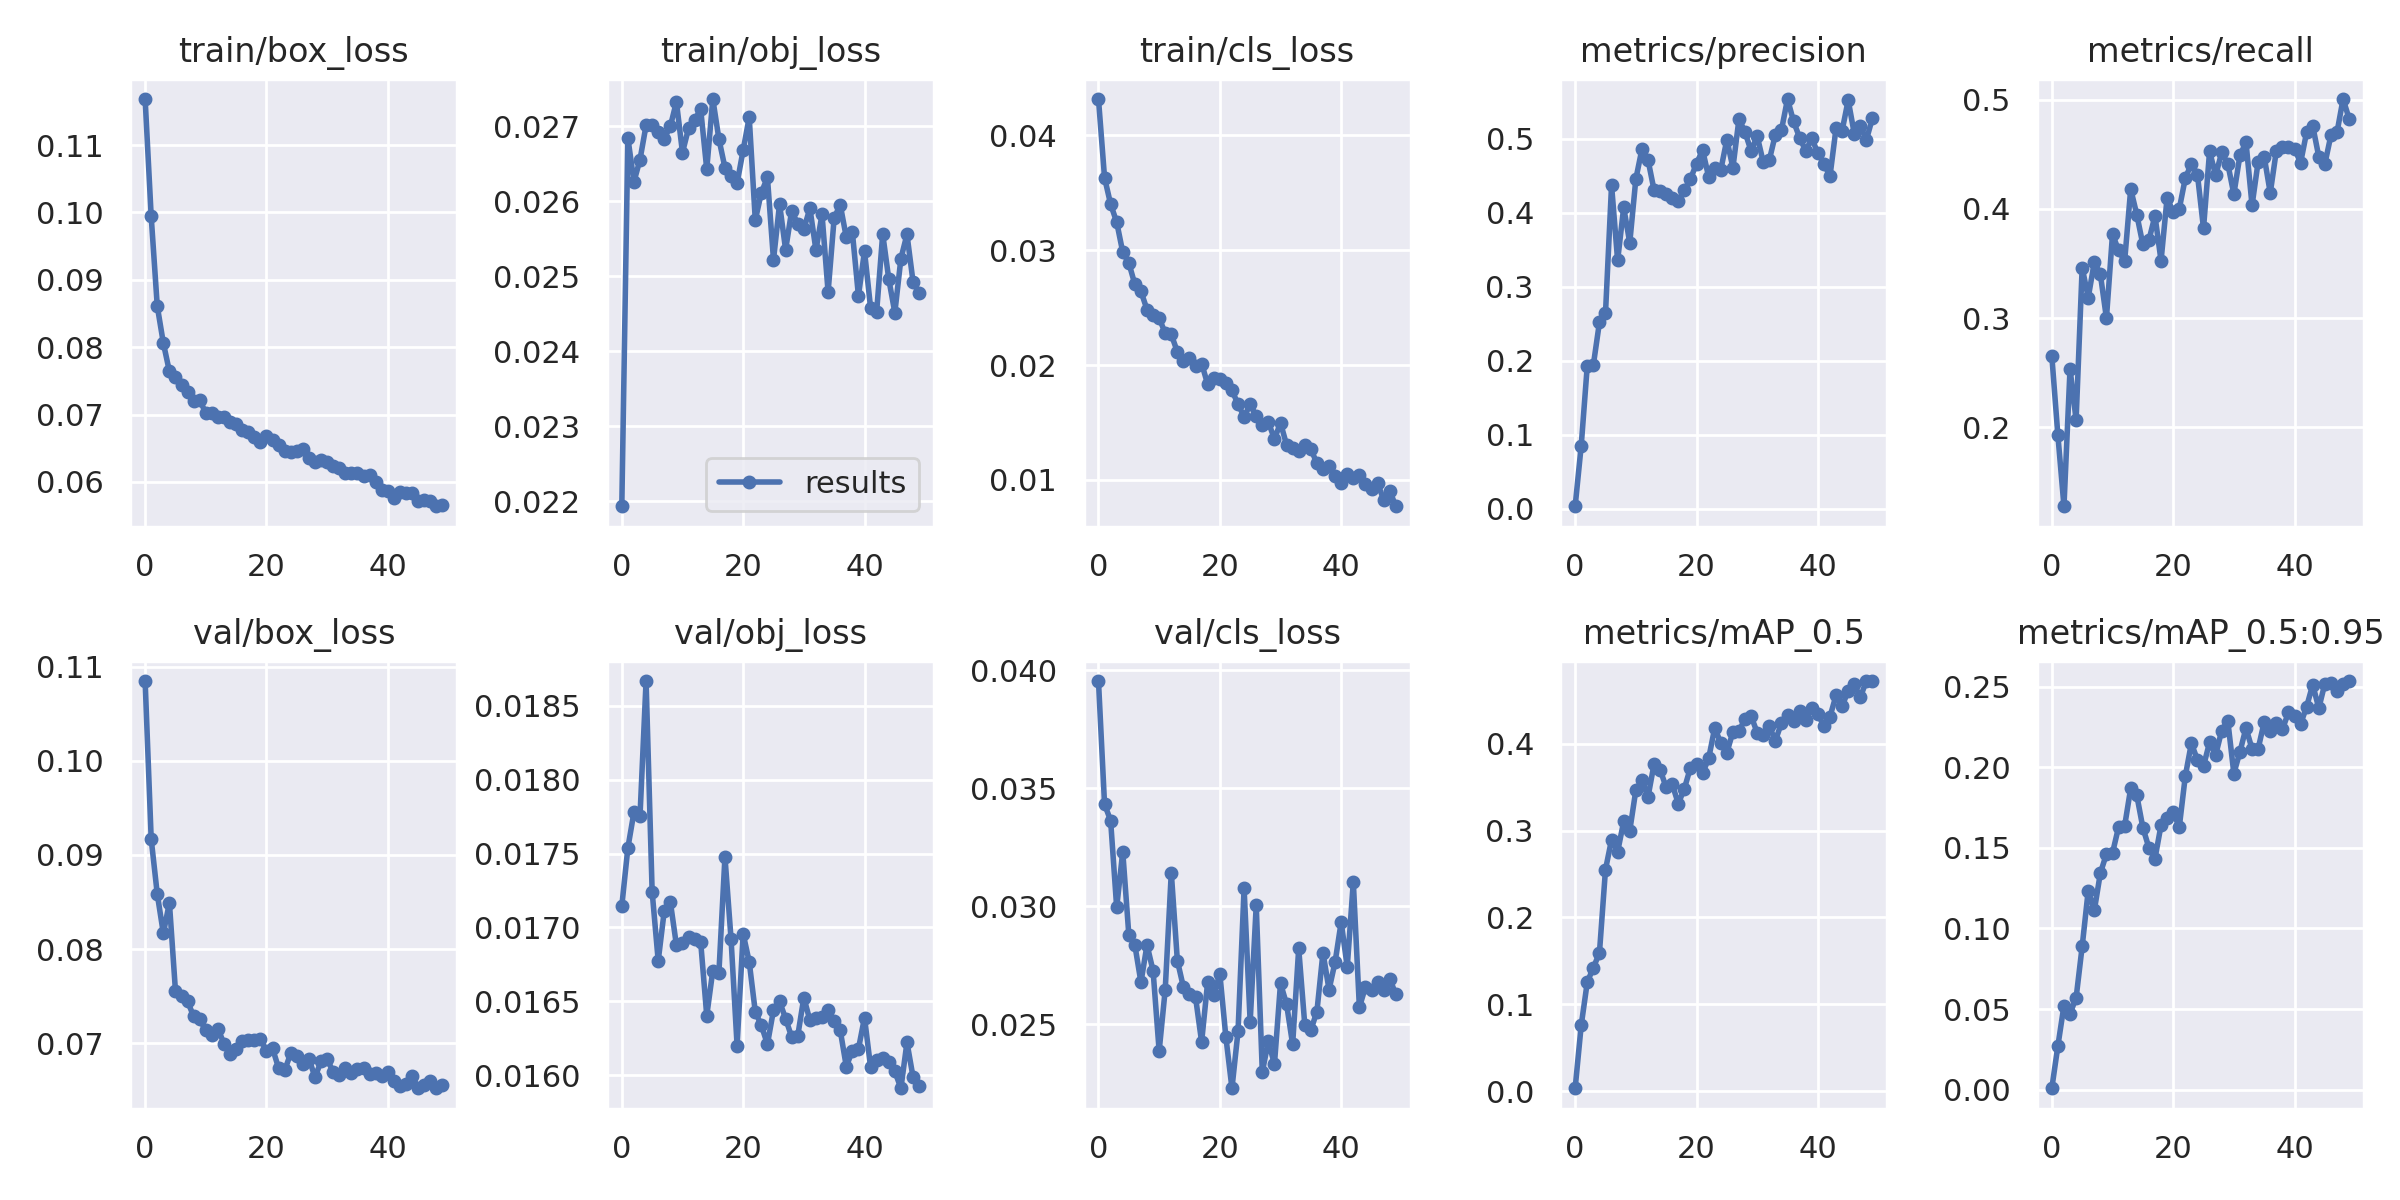

Source data for this figure (header and first rows):
epoch, train/box_loss, train/obj_loss, train/cls_loss, metrics/precision, metrics/recall, metrics/mAP_0.5, metrics/mAP_0.5:0.95, val/box_loss, val/obj_loss, val/cls_loss, x/lr0, x/lr1, x/lr2
0, 0.1168, 0.02193, 0.04317, 0.003335, 0.2652, 0.003245, 0.0008503, 0.1085, 0.01715, 0.03954, 0.07014, 0.003318, 0.003318
1, 0.09941, 0.02685, 0.03632, 0.08524, 0.1925, 0.07583, 0.02717, 0.09168, 0.01754, 0.03432, 0.04001, 0.006519, 0.006519
2, 0.0861, 0.02626, 0.03402, 0.1934, 0.1277, 0.1255, 0.05216, 0.08585, 0.01778, 0.03363, 0.009746, 0.009589, 0.009589
3, 0.08062, 0.02656, 0.03246, 0.1943, 0.2535, 0.1422, 0.04715, 0.08168, 0.01775, 0.02995, 0.009406, 0.009406, 0.009406
4, 0.0764, 0.02701, 0.02984, 0.2515, 0.2068, 0.159, 0.0569, 0.08492, 0.01867, 0.03231, 0.009406, 0.009406, 0.009406
5, 0.07557, 0.02703, 0.0289, 0.2642, 0.3462, 0.2551, 0.08882, 0.07555, 0.01724, 0.02879, 0.009208, 0.009208, 0.009208
6, 0.07432, 0.02692, 0.02703, 0.437, 0.3188, 0.2896, 0.1235, 0.07503, 0.01677, 0.02834, 0.00901, 0.00901, 0.00901
7, 0.07328, 0.02684, 0.02642, 0.3353, 0.3512, 0.2755, 0.1111, 0.07444, 0.01711, 0.02678, 0.008812, 0.008812, 0.008812
8, 0.07208, 0.027, 0.02484, 0.4069, 0.3401, 0.3106, 0.1344, 0.07285, 0.01717, 0.02836, 0.008614, 0.008614, 0.008614
9, 0.07213, 0.02733, 0.02434, 0.3592, 0.3, 0.2999, 0.1462, 0.07253, 0.01688, 0.02726, 0.008416, 0.008416, 0.008416
10, 0.07022, 0.02665, 0.02409, 0.4452, 0.3768, 0.3465, 0.1468, 0.07136, 0.0169, 0.02386, 0.008218, 0.008218, 0.008218
11, 0.07025, 0.02697, 0.02279, 0.4855, 0.3621, 0.358, 0.1629, 0.07083, 0.01694, 0.02646, 0.00802, 0.00802, 0.00802
12, 0.06968, 0.02708, 0.02267, 0.4715, 0.3521, 0.3386, 0.1635, 0.07154, 0.01692, 0.03142, 0.007822, 0.007822, 0.007822
13, 0.06963, 0.02723, 0.02116, 0.4305, 0.4183, 0.3764, 0.187, 0.06995, 0.0169, 0.02769, 0.007624, 0.007624, 0.007624
14, 0.06885, 0.02643, 0.0204, 0.4286, 0.3948, 0.3702, 0.1827, 0.06887, 0.0164, 0.02657, 0.007426, 0.007426, 0.007426
15, 0.06858, 0.02737, 0.02064, 0.4255, 0.3675, 0.3498, 0.1626, 0.06943, 0.01671, 0.02629, 0.007228, 0.007228, 0.007228
16, 0.0677, 0.02683, 0.01995, 0.42, 0.3714, 0.3533, 0.15, 0.0702, 0.01669, 0.02613, 0.00703, 0.00703, 0.00703
17, 0.06742, 0.02645, 0.02014, 0.4152, 0.3937, 0.3311, 0.1433, 0.07034, 0.01748, 0.02425, 0.006832, 0.006832, 0.006832
18, 0.06668, 0.02634, 0.01833, 0.43, 0.3525, 0.3483, 0.1641, 0.0704, 0.01692, 0.0268, 0.006634, 0.006634, 0.006634
19, 0.06591, 0.02624, 0.01888, 0.4454, 0.4102, 0.3725, 0.1686, 0.07045, 0.0162, 0.02622, 0.006436, 0.006436, 0.006436
20, 0.06678, 0.02668, 0.01881, 0.4661, 0.3971, 0.3772, 0.1725, 0.06917, 0.01696, 0.02714, 0.006238, 0.006238, 0.006238
21, 0.06626, 0.02712, 0.01841, 0.4845, 0.3999, 0.3662, 0.1627, 0.06944, 0.01677, 0.02445, 0.00604, 0.00604, 0.00604
22, 0.06549, 0.02575, 0.01781, 0.4483, 0.4281, 0.383, 0.1946, 0.06736, 0.01643, 0.02228, 0.005842, 0.005842, 0.005842
23, 0.06457, 0.02611, 0.0166, 0.4601, 0.4413, 0.4182, 0.2149, 0.06713, 0.01634, 0.0247, 0.005644, 0.005644, 0.005644
24, 0.06447, 0.02632, 0.01551, 0.4576, 0.4313, 0.4009, 0.2045, 0.06894, 0.01621, 0.03075, 0.005446, 0.005446, 0.005446
25, 0.06464, 0.02522, 0.01657, 0.4985, 0.3822, 0.3896, 0.2008, 0.0687, 0.01644, 0.0251, 0.005248, 0.005248, 0.005248
26, 0.06482, 0.02596, 0.01556, 0.4606, 0.4527, 0.4138, 0.2155, 0.06778, 0.0165, 0.03003, 0.00505, 0.00505, 0.00505
27, 0.06353, 0.02535, 0.01481, 0.5264, 0.4308, 0.4151, 0.2076, 0.06835, 0.01638, 0.02297, 0.004852, 0.004852, 0.004852
28, 0.06294, 0.02588, 0.01504, 0.5085, 0.4518, 0.4282, 0.2228, 0.0664, 0.01626, 0.02428, 0.004654, 0.004654, 0.004654
29, 0.0632, 0.02569, 0.01357, 0.4831, 0.4413, 0.432, 0.2289, 0.0681, 0.01627, 0.0233, 0.004456, 0.004456, 0.004456
30, 0.06295, 0.02563, 0.01497, 0.5034, 0.4135, 0.4128, 0.1961, 0.06835, 0.01653, 0.02673, 0.004258, 0.004258, 0.004258
31, 0.06242, 0.02591, 0.01306, 0.4682, 0.4489, 0.4104, 0.2096, 0.06691, 0.01637, 0.02585, 0.00406, 0.00406, 0.00406
32, 0.06205, 0.02535, 0.01282, 0.4709, 0.461, 0.4203, 0.2244, 0.06663, 0.01639, 0.02414, 0.003862, 0.003862, 0.003862
33, 0.06132, 0.02583, 0.01251, 0.5055, 0.4032, 0.4034, 0.2114, 0.06738, 0.0164, 0.02821, 0.003664, 0.003664, 0.003664
34, 0.06124, 0.02479, 0.01303, 0.5114, 0.443, 0.424, 0.2114, 0.06686, 0.01644, 0.02498, 0.003466, 0.003466, 0.003466
35, 0.0613, 0.02578, 0.01271, 0.5534, 0.4479, 0.4331, 0.2281, 0.06722, 0.01637, 0.02475, 0.003268, 0.003268, 0.003268
36, 0.06085, 0.02595, 0.01144, 0.5232, 0.4146, 0.426, 0.2224, 0.06738, 0.0163, 0.02553, 0.00307, 0.00307, 0.00307
37, 0.06108, 0.02552, 0.01098, 0.501, 0.4532, 0.4381, 0.2275, 0.06673, 0.01606, 0.02803, 0.002872, 0.002872, 0.002872
38, 0.05998, 0.02559, 0.0112, 0.4836, 0.4567, 0.4274, 0.2235, 0.06688, 0.01616, 0.02646, 0.002674, 0.002674, 0.002674
39, 0.05877, 0.02474, 0.01039, 0.5001, 0.4563, 0.4414, 0.234, 0.06656, 0.01618, 0.02764, 0.002476, 0.002476, 0.002476
40, 0.05869, 0.02533, 0.009768, 0.4805, 0.455, 0.4344, 0.2317, 0.06699, 0.01639, 0.02933, 0.002278, 0.002278, 0.002278
41, 0.05759, 0.02458, 0.01051, 0.4658, 0.4422, 0.4203, 0.2268, 0.06597, 0.01606, 0.02742, 0.00208, 0.00208, 0.00208
42, 0.05853, 0.02452, 0.0102, 0.4492, 0.4704, 0.4312, 0.2377, 0.06545, 0.0161, 0.03103, 0.001882, 0.001882, 0.001882
43, 0.05842, 0.02557, 0.01042, 0.5142, 0.4761, 0.4558, 0.2513, 0.06571, 0.01612, 0.02571, 0.001684, 0.001684, 0.001684
44, 0.05834, 0.02496, 0.009645, 0.5107, 0.4477, 0.4433, 0.2366, 0.06652, 0.01609, 0.02657, 0.001486, 0.001486, 0.001486
45, 0.05711, 0.02451, 0.009214, 0.5519, 0.4411, 0.461, 0.252, 0.06522, 0.01603, 0.02646, 0.001288, 0.001288, 0.001288
46, 0.05732, 0.02524, 0.009717, 0.5068, 0.4675, 0.4684, 0.2522, 0.06558, 0.01591, 0.02679, 0.00109, 0.00109, 0.00109
47, 0.05712, 0.02556, 0.008282, 0.517, 0.4701, 0.4537, 0.2471, 0.066, 0.01622, 0.02647, 0.000892, 0.000892, 0.000892
48, 0.05638, 0.02493, 0.009067, 0.4983, 0.5006, 0.4723, 0.2514, 0.06528, 0.01599, 0.02693, 0.000694, 0.000694, 0.000694
49, 0.05658, 0.02477, 0.007712, 0.5278, 0.4826, 0.4722, 0.2535, 0.06553, 0.01593, 0.02626, 0.000496, 0.000496, 0.000496
